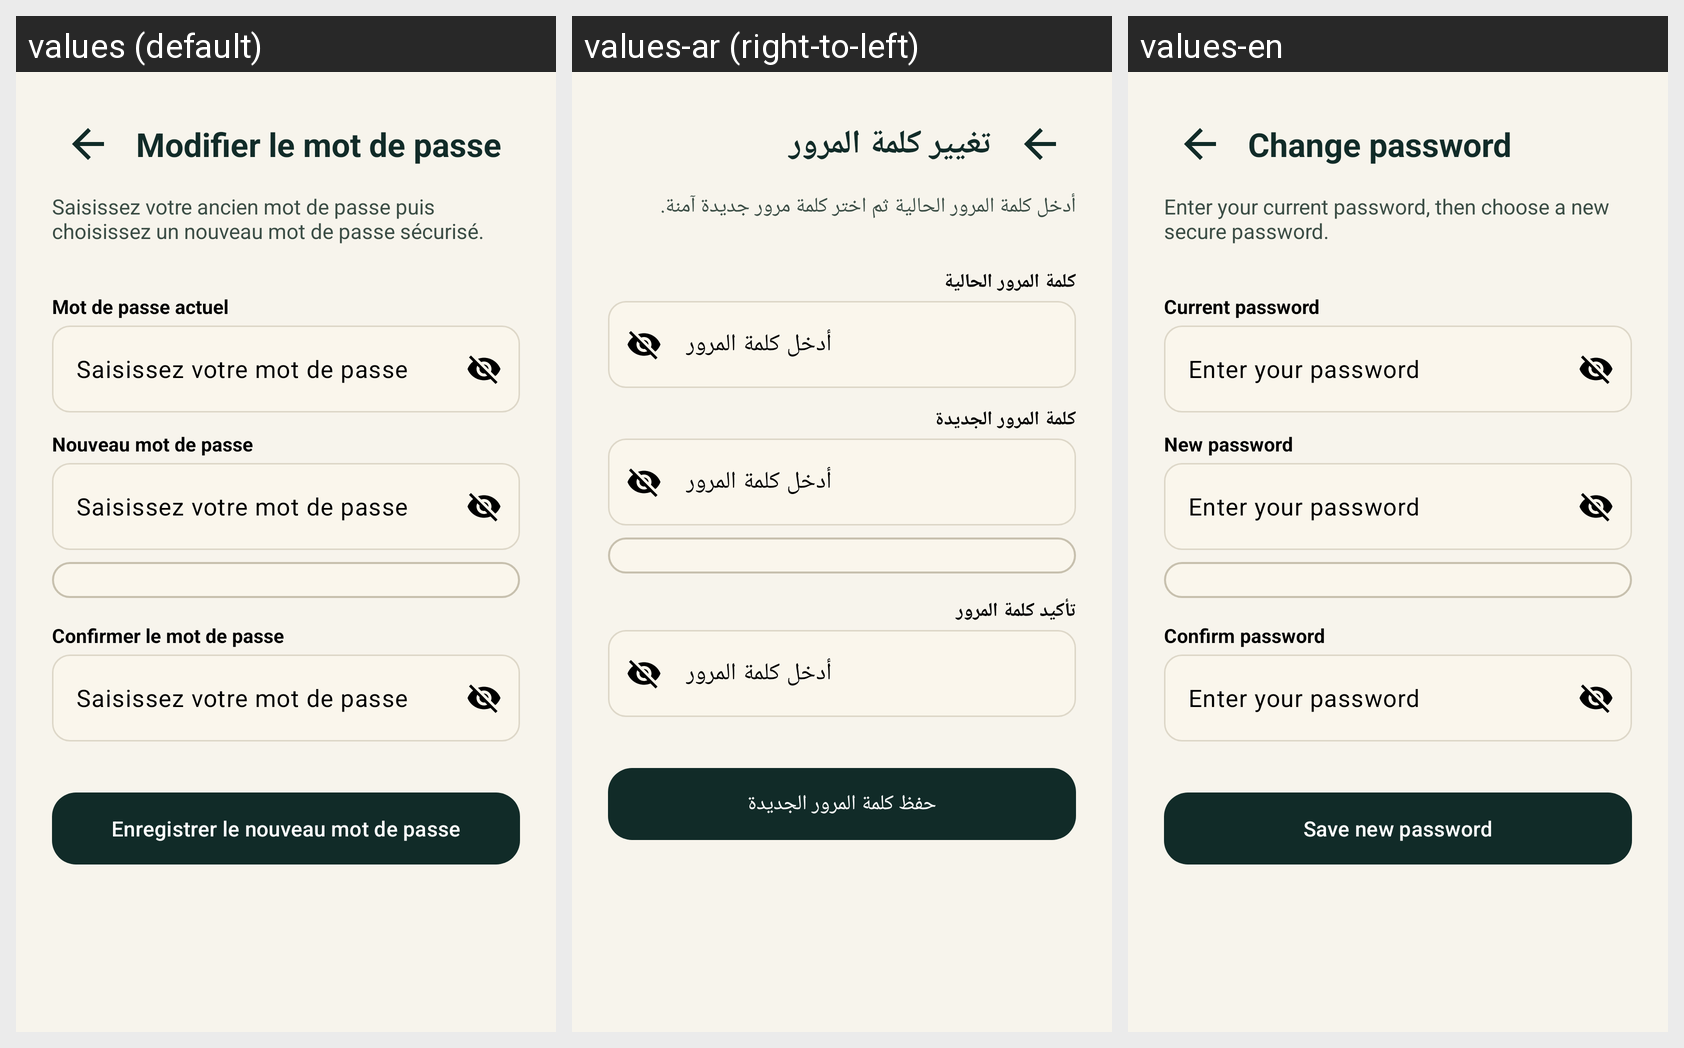

This grid shows one Android layout under several languages. Give, for every string resource on the screen, its name, the default text and each shown locale's text.
Android screen res/layout/activity_change_password.xml rendered under 3 locales, left to right: values (default), values-ar (right-to-left), values-en. Device: Nexus 5 (rendered at 1080×1920; each locale shown at half size, 540×960, under a caption strip naming it); theme Theme.Masrouf1.
Strings drawn on this screen, with the default value and each locale's value (text and hints the layout hard-codes, and strings that could not be matched under every locale, appear in the picture but are not listed):

change_password_title
  values: Modifier le mot de passe
  values-ar: تغيير كلمة المرور
  values-en: Change password

change_password_desc
  values: Saisissez votre ancien mot de passe puis choisissez un nouveau mot de passe sécurisé.
  values-ar: أدخل كلمة المرور الحالية ثم اختر كلمة مرور جديدة آمنة.
  values-en: Enter your current password, then choose a new secure password.

current_password
  values: Mot de passe actuel
  values-ar: كلمة المرور الحالية
  values-en: Current password

hint_password
  values: Saisissez votre mot de passe
  values-ar: أدخل كلمة المرور
  values-en: Enter your password

new_password
  values: Nouveau mot de passe
  values-ar: كلمة المرور الجديدة
  values-en: New password

confirm_password
  values: Confirmer le mot de passe
  values-ar: تأكيد كلمة المرور
  values-en: Confirm password

save_password
  values: Enregistrer le nouveau mot de passe
  values-ar: حفظ كلمة المرور الجديدة
  values-en: Save new password
